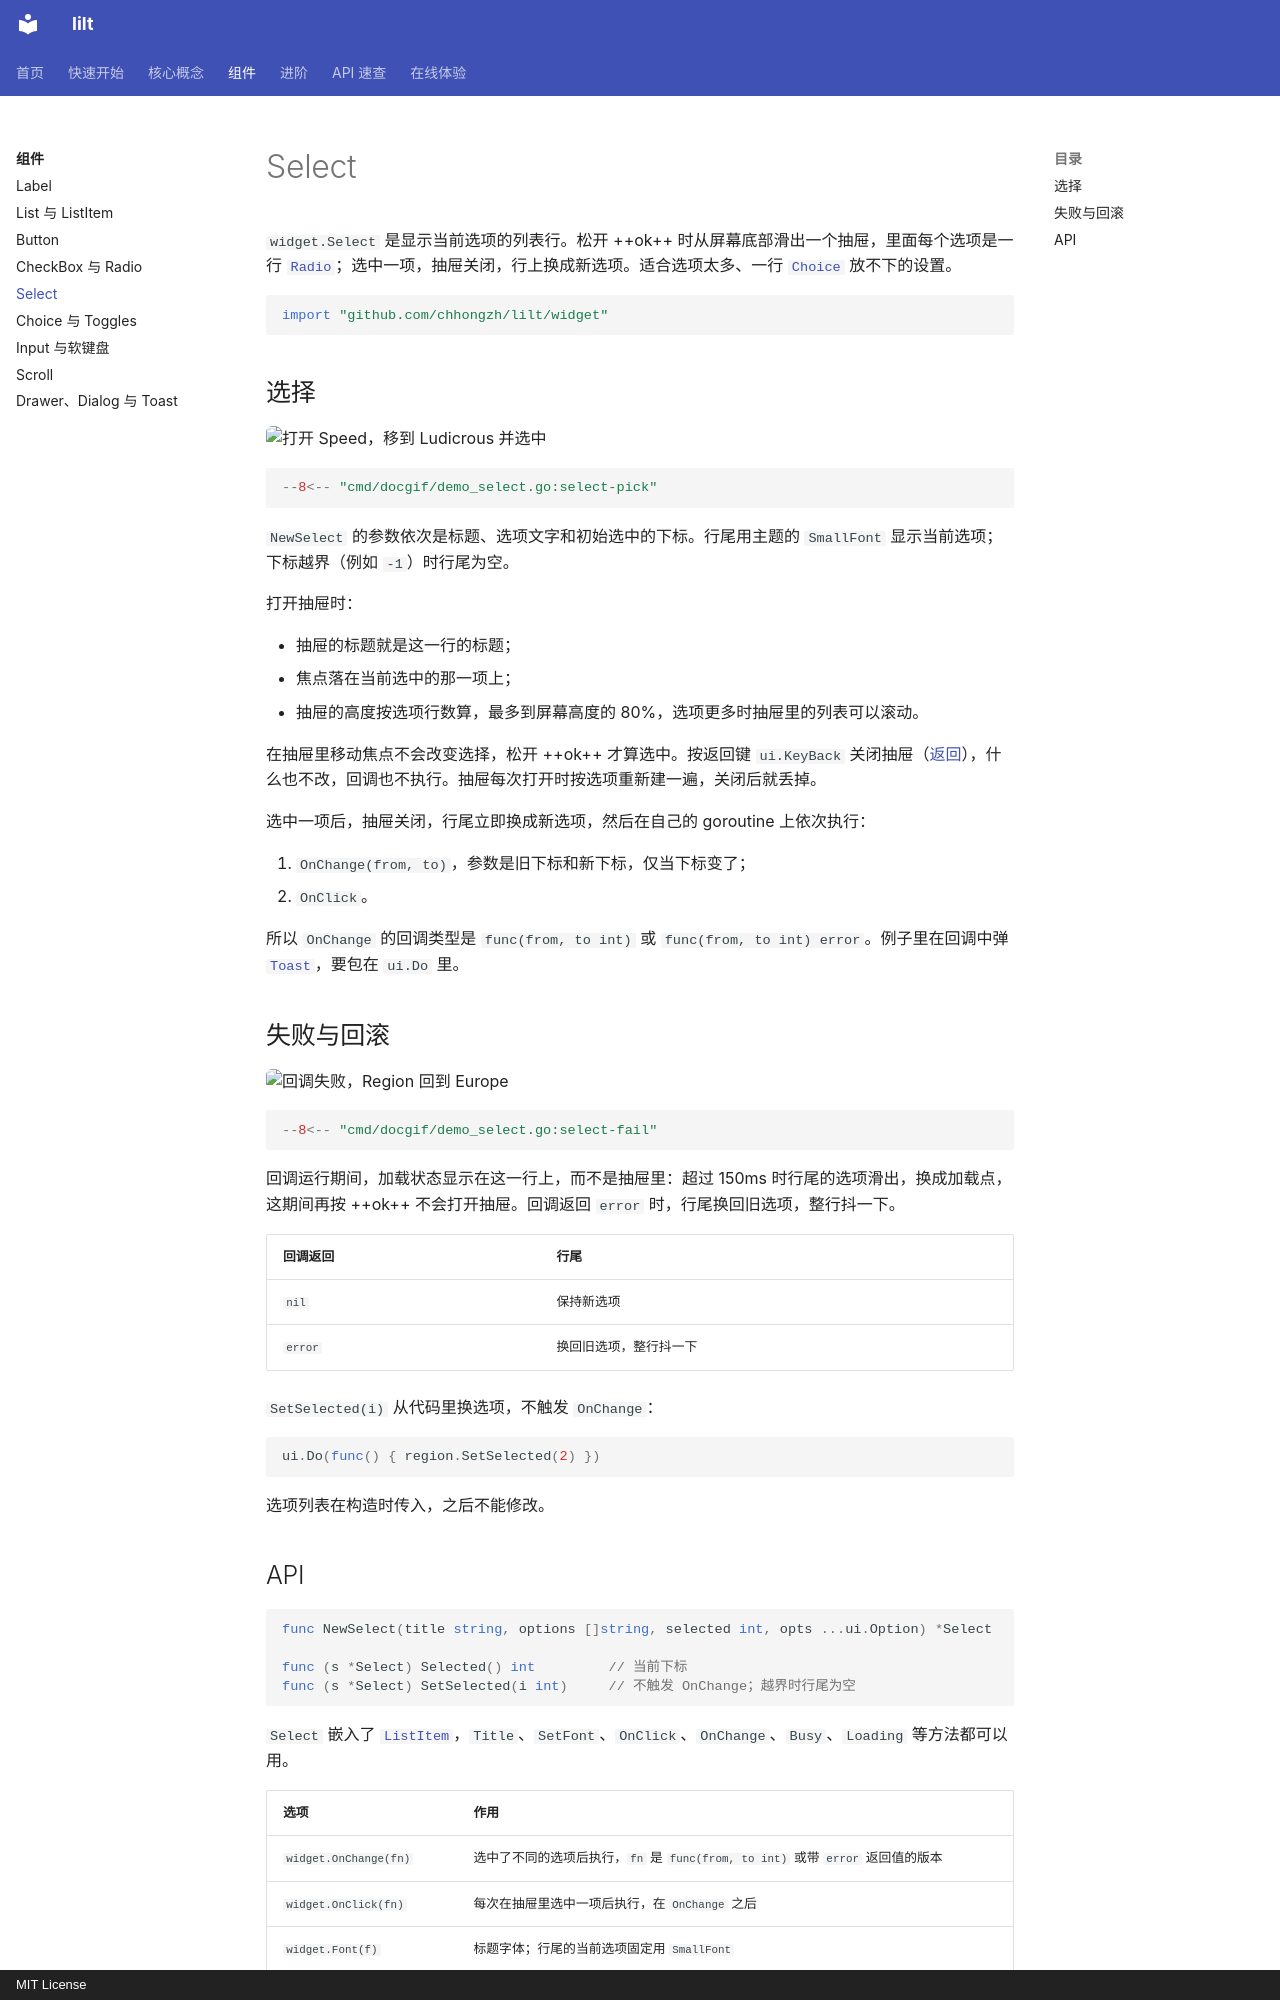

repository: chhongzh/lilt · page: widgets/select/index.html · generator: mkdocs · copyright: MIT License

# Select

`widget.Select` 是显示当前选项的列表行。松开 ++ok++ 时从屏幕底部滑出一个抽屉，里面每个选项是一行 [`Radio`](toggle.md#radio)；选中一项，抽屉关闭，行上换成新选项。适合选项太多、一行 [`Choice`](chips.md#choice) 放不下的设置。

```go
import "github.com/chhongzh/lilt/widget"
```

## 选择

![打开 Speed，移到 Ludicrous 并选中](../assets/demos/select-pick.gif){ .demo }

```go
--8<-- "cmd/docgif/demo_select.go:select-pick"
```

`NewSelect` 的参数依次是标题、选项文字和初始选中的下标。行尾用主题的 `SmallFont` 显示当前选项；下标越界（例如 `-1`）时行尾为空。

打开抽屉时：

- 抽屉的标题就是这一行的标题；
- 焦点落在当前选中的那一项上；
- 抽屉的高度按选项行数算，最多到屏幕高度的 80%，选项更多时抽屉里的列表可以滚动。

在抽屉里移动焦点不会改变选择，松开 ++ok++ 才算选中。按返回键 `ui.KeyBack` 关闭抽屉（[返回](../concepts/layers.md#back)），什么也不改，回调也不执行。抽屉每次打开时按选项重新建一遍，关闭后就丢掉。

选中一项后，抽屉关闭，行尾立即换成新选项，然后在自己的 goroutine 上依次执行：

1. `OnChange(from, to)`，参数是旧下标和新下标，仅当下标变了；
2. `OnClick`。

所以 `OnChange` 的回调类型是 `func(from, to int)` 或 `func(from, to int) error`。例子里在回调中弹 [`Toast`](popups.md#toast)，要包在 `ui.Do` 里。

## 失败与回滚

![回调失败，Region 回到 Europe](../assets/demos/select-fail.gif){ .demo }

```go
--8<-- "cmd/docgif/demo_select.go:select-fail"
```

回调运行期间，加载状态显示在这一行上，而不是抽屉里：超过 150ms 时行尾的选项滑出，换成加载点，这期间再按 ++ok++ 不会打开抽屉。回调返回 `error` 时，行尾换回旧选项，整行抖一下。

| 回调返回 | 行尾 |
| --- | --- |
| `nil` | 保持新选项 |
| `error` | 换回旧选项，整行抖一下 |

`SetSelected(i)` 从代码里换选项，不触发 `OnChange`：

```go
ui.Do(func() { region.SetSelected(2) })
```

选项列表在构造时传入，之后不能修改。
